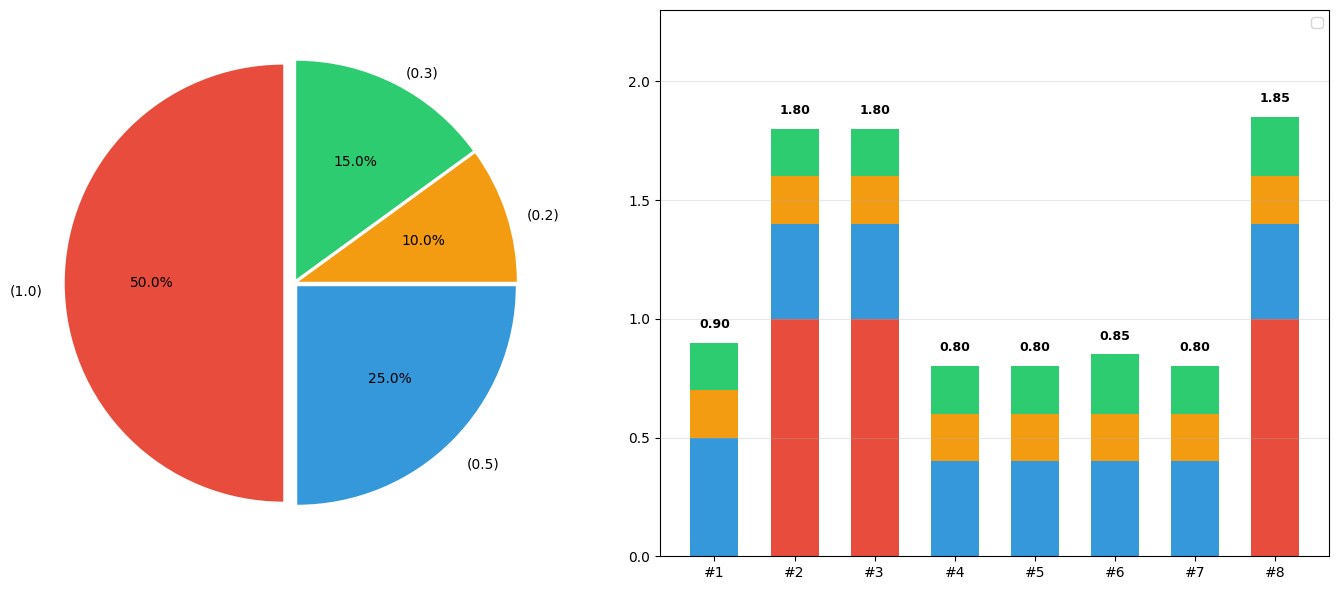

The matplotlib source for this figure:
"""
11：
==========================================================

 VLM（）：
  1. reward_correctness:       （0.0  1.0）
  2. reward_reasoning_quality: （0.0~0.5）
  3. reward_format:            （0.0~0.2）
  4. reward_visual_grounding:  （0.0~0.3）
  5. compute_total_reward:     

：
  - ，
  - ""
  - 
  - ""

：
  python multi_modal_reward.py
"""

import os
import re
import numpy as np
import matplotlib.pyplot as plt

# 
os.makedirs("output", exist_ok=True)

# ，
plt.rcParams['font.sans-serif'] = ['Arial Unicode MS', 'SimHei']
plt.rcParams['axes.unicode_minus'] = False


# ==========================================
# ：
# ==========================================

def reward_correctness(response, ground_truth):
    """
    ：

    ：
      1. 
      2.  ground_truth 
      3.  1.0， 0.0

    ：
        response: 
        ground_truth: dict，{'': int, '': int, '': int}
    ：
        float: 0.0（） 1.0（）
    """
    # 
    extracted = {}

    for shape_name in ['', '', '']:
        # 1： + ， "3"  "：3"  "3"
        patterns = [
            rf'{shape_name}[^0-9]*?(\d+)',
            rf'(\d+)\s*\s*{shape_name}',
        ]
        for pattern in patterns:
            matches = re.findall(pattern, response)
            if matches:
                # （）
                extracted[shape_name] = int(matches[-1])
                break

    # ， 0
    for shape_name in ground_truth:
        if shape_name not in extracted:
            return 0.0

    # 
    for shape_name, expected_count in ground_truth.items():
        if extracted.get(shape_name, -1) != expected_count:
            return 0.0

    return 1.0


def reward_reasoning_quality(response):
    """
    ：

    （0.0~0.5）：
      - 0.0: ，
      - 0.1~0.2: 
      - 0.3~0.4: 
      - 0.5: ，

    ：
      - （""、"Step 1"、"1." ）
      - （""、""、""、""、""）
      - 

    ：
        response: 
    ：
        float: 0.0~0.5
    """
    score = 0.0

    # （0.2 ）
    step_markers = [
        r'[\d]+',
        r'[Ss]tep\s*\d+',
        r'',
        r'',
        r'',
        r'',
    ]
    step_count = sum(1 for m in step_markers if re.search(m, response))
    if step_count >= 3:
        score += 0.2
    elif step_count >= 1:
        score += 0.1

    # （0.2 ）
    reasoning_keywords = [
        '', '', '', '', '',
        '', '', '', '', '',
    ]
    keyword_count = sum(1 for kw in reasoning_keywords if kw in response)
    if keyword_count >= 3:
        score += 0.2
    elif keyword_count >= 1:
        score += 0.1

    # （0.1 ）——
    if len(response) >= 50:
        score += 0.1

    return min(score, 0.5)


def reward_format(response):
    """
    ：

    （0.0~0.2）：
      - 0.0: 
      - 0.05: （）
      - 0.1: （）
      - 0.15: （）
      - 0.2: （ + ）

    ：
      " X 、Y  Z ， N 。"

    ：
        response: 
    ：
        float: 0.0~0.2
    """
    score = 0.0

    # （0.1 ）
    shapes_mentioned = sum(1 for s in ['', '', ''] if s in response)
    if shapes_mentioned == 3:
        score += 0.1
    elif shapes_mentioned >= 2:
        score += 0.05

    # （0.05 ）
    summary_patterns = [
        r'\s*\d+',
        r'\s*\d+',
        r'\s*\d+',
        r'\s*\d+',
        r'[：:]',
    ]
    if any(re.search(p, response) for p in summary_patterns):
        score += 0.05

    # （0.05 ）
    has_number_shape_pair = bool(re.search(r'\d+\s*', response))
    if has_number_shape_pair:
        score += 0.05

    return min(score, 0.2)


def reward_visual_grounding(response, image_info):
    """
    ：

    （0.0~0.3）：
      - 
      - ，（、）
      - ""

    image_info ：
      {
        'present_shapes': ['', ''],  # 
        'absent_shapes': [''],             # 
      }

    ：
        response: 
        image_info: dict，
    ：
        float: 0.0~0.3
    """
    score = 0.0

    present_shapes = image_info.get('present_shapes', [])
    absent_shapes = image_info.get('absent_shapes', [])

    # （0.15 ）
    mentioned_present = sum(1 for s in present_shapes if s in response)
    if len(present_shapes) > 0:
        ratio = mentioned_present / len(present_shapes)
        score += 0.15 * ratio

    # （0.1 ）
    # ，"0 """，
    for shape in absent_shapes:
        if shape in response:
            #  0
            zero_patterns = [
                rf'{shape}[^0-9]*?0',
                rf'0\s*\s*{shape}',
                rf'\s*{shape}',
            ]
            if any(re.search(p, response) for p in zero_patterns):
                score += 0.05
                break  #  0.05

    # （0.05 ）
    visual_keywords = [
        '', '', '', '', '', '',
        '', '', '', '', '',
        '', '', '',
        '', '', '', '',
    ]
    visual_count = sum(1 for kw in visual_keywords if kw in response)
    if visual_count >= 2:
        score += 0.05

    return min(score, 0.3)


def compute_total_reward(response, ground_truth, image_info):
    """
    

    ：
      - （correctness）:       × 1.0  →  1.0
      - （reasoning）:        × 1.0  →  0.5
      - （format）:           × 1.0  →  0.2
      - （visual_grounding）: × 1.0  →  0.3
      ---------------------------------------------
      : 2.0

    ：
        response: 
        ground_truth: dict，
        image_info: dict，
    ：
        dict，
    """
    r_correct = reward_correctness(response, ground_truth)
    r_reasoning = reward_reasoning_quality(response)
    r_format = reward_format(response)
    r_visual = reward_visual_grounding(response, image_info)

    total = r_correct + r_reasoning + r_format + r_visual

    return {
        'correctness': r_correct,
        'reasoning': r_reasoning,
        'format': r_format,
        'visual_grounding': r_visual,
        'total': total,
    }


# ==========================================
# ：
# ==========================================
# 8 ，：
#   、、、、
#   、、、

test_cases = [
    {
        'name': '（ +  +  + ）',
        'response': (
            '。\n'
            '，： 3 ，。\n'
            '，： 1 ，，。\n'
            '，： 2 ，。\n'
            '， 3 、1  2 ， 6 。\n'
            '：3，1，2，6。'
        ),
        'ground_truth': {'': 3, '': 1, '': 2},
        'image_info': {
            'present_shapes': ['', '', ''],
            'absent_shapes': [],
        },
    },
    {
        'name': '（）',
        'response': '3，1，2。',
        'ground_truth': {'': 3, '': 1, '': 2},
        'image_info': {
            'present_shapes': ['', '', ''],
            'absent_shapes': [],
        },
    },
    {
        'name': '',
        'response': (
            '。\n'
            '，。 2 。\n'
            '，。 1 。\n'
            '，。 2 。\n'
            '， 2+1+2=5 。\n'
            '：2，1，2。'
        ),
        'ground_truth': {'': 3, '': 1, '': 2},
        'image_info': {
            'present_shapes': ['', '', ''],
            'absent_shapes': [],
        },
    },
    {
        'name': '',
        'response': '，235。',
        'ground_truth': {'': 3, '': 1, '': 2},
        'image_info': {
            'present_shapes': ['', '', ''],
            'absent_shapes': [],
        },
    },
    {
        'name': '（）',
        'response': (
            '。\n'
            ' 3 ，。\n'
            ' 2 ， 1 。\n'
            ' 6 。'
        ),
        'ground_truth': {'': 3, '': 1, '': 2},
        'image_info': {
            'present_shapes': ['', '', ''],
            'absent_shapes': [],
        },
    },
    {
        'name': '',
        'response': (
            '：，：\n'
            '0，5，5，10。'
        ),
        'ground_truth': {'': 0, '': 2, '': 3},
        'image_info': {
            'present_shapes': ['', ''],
            'absent_shapes': [''],
        },
    },
    {
        'name': '',
        'response': (
            '，，'
            '，。\n'
            '1，2，2，5。'
        ),
        'ground_truth': {'': 2, '': 1, '': 3},
        'image_info': {
            'present_shapes': ['', '', ''],
            'absent_shapes': [],
        },
    },
    {
        'name': '（）',
        'response': (
            '，： 2 。\n'
            '，： 3 。\n'
            '，：，0。\n'
            '，2，3，0，5。\n'
            '：2，3，0。'
        ),
        'ground_truth': {'': 2, '': 3, '': 0},
        'image_info': {
            'present_shapes': ['', ''],
            'absent_shapes': [''],
        },
    },
]


# ==========================================
# ：
# ==========================================
def run_reward_tests():
    """
    ，
    """
    print("=" * 80)
    print("   — ")
    print("=" * 80)
    print()
    print("：")
    print("  （correctness）:       0.0 ~ 1.0   ")
    print("  （reasoning）:        0.0 ~ 0.5   ")
    print("  （format）:           0.0 ~ 0.2   ")
    print("  （visual_grounding）: 0.0 ~ 0.3   ")
    print("  ----------------------------------------------")
    print("  :                        0.0 ~ 2.0")
    print()

    # 
    header = (
        f"{'':>4s}  "
        f"{'':>6s}  "
        f"{'':>4s}  "
        f"{'':>4s}  "
        f"{'':>4s}  "
        f"{'':>5s}  "
        f"{''}"
    )
    separator = "-" * 80
    print(header)
    print(separator)

    all_rewards = []

    for i, tc in enumerate(test_cases):
        rewards = compute_total_reward(
            tc['response'],
            tc['ground_truth'],
            tc['image_info'],
        )
        all_rewards.append(rewards)

        print(
            f"  {i+1:>2d}  "
            f"{rewards['correctness']:>6.2f}  "
            f"{rewards['reasoning']:>4.2f}  "
            f"{rewards['format']:>4.2f}  "
            f"{rewards['visual_grounding']:>4.2f}  "
            f"{rewards['total']:>5.2f}  "
            f"{tc['name']}"
        )

    print(separator)
    print()

    # 
    totals = [r['total'] for r in all_rewards]
    print(f"：")
    print(f"  : {max(totals):.2f}")
    print(f"  : {min(totals):.2f}")
    print(f"  : {np.mean(totals):.2f}")
    print()

    # 
    print("=" * 80)
    print("  ")
    print("=" * 80)
    for i, (tc, rewards) in enumerate(zip(test_cases, all_rewards)):
        gt = tc['ground_truth']
        print(f"\n---  {i+1}: {tc['name']} ---")
        print(f"  : ={gt['']}, ={gt['']}, ={gt['']}")
        print(f"  : {tc['response'][:80]}...")
        print(f"  :")
        print(f"    :   {rewards['correctness']:.2f}  {'[]' if rewards['correctness'] == 1.0 else '[]'}")
        print(f"    : {rewards['reasoning']:.2f}  {'[]' if rewards['reasoning'] == 0.5 else ''}")
        print(f"    : {rewards['format']:.2f}  {'[]' if rewards['format'] == 0.2 else ''}")
        print(f"    : {rewards['visual_grounding']:.2f}  {'[]' if rewards['visual_grounding'] == 0.3 else ''}")
        print(f"    : {rewards['total']:.2f}")

    return all_rewards


# ==========================================
# ：
# ==========================================
def plot_reward_weights(all_rewards):
    """
    

    ：（）
    ：
    """
    fig, axes = plt.subplots(1, 2, figsize=(14, 6))

    # ---------- ： ----------
    ax1 = axes[0]

    # 
    max_scores = [1.0, 0.5, 0.2, 0.3]  # correctness, reasoning, format, visual
    labels = ['\n(1.0)', '\n(0.5)', '\n(0.2)', '\n(0.3)']
    colors = ['#e74c3c', '#3498db', '#f39c12', '#2ecc71']
    explode = (0.05, 0.02, 0.02, 0.02)

    wedges, texts, autotexts = ax1.pie(
        max_scores,
        labels=labels,
        colors=colors,
        explode=explode,
        autopct=lambda pct: f'{pct:.1f}%',
        startangle=90,
        textprops={'fontsize': 10},
    )
    for autotext in autotexts:
        autotext.set_fontsize(10)
    ax1.set_title('', fontsize=14, fontweight='bold')

    # ---------- ： ----------
    ax2 = axes[1]

    n_cases = len(all_rewards)
    x = np.arange(n_cases)

    correctness_vals = [r['correctness'] for r in all_rewards]
    reasoning_vals = [r['reasoning'] for r in all_rewards]
    format_vals = [r['format'] for r in all_rewards]
    visual_vals = [r['visual_grounding'] for r in all_rewards]

    bar_width = 0.6
    ax2.bar(x, correctness_vals, bar_width, label='', color='#e74c3c')
    ax2.bar(x, reasoning_vals, bar_width, bottom=correctness_vals,
            label='', color='#3498db')
    bottom2 = [c + r for c, r in zip(correctness_vals, reasoning_vals)]
    ax2.bar(x, format_vals, bar_width, bottom=bottom2,
            label='', color='#f39c12')
    bottom3 = [b + f for b, f in zip(bottom2, format_vals)]
    ax2.bar(x, visual_vals, bar_width, bottom=bottom3,
            label='', color='#2ecc71')

    # 
    for i, r in enumerate(all_rewards):
        ax2.text(i, r['total'] + 0.05, f"{r['total']:.2f}",
                 ha='center', va='bottom', fontsize=9, fontweight='bold')

    ax2.set_xlabel('', fontsize=12)
    ax2.set_ylabel('', fontsize=12)
    ax2.set_title('', fontsize=14, fontweight='bold')
    ax2.set_xticks(x)
    ax2.set_xticklabels([f'#{i+1}' for i in range(n_cases)])
    ax2.legend(fontsize=10, loc='upper right')
    ax2.set_ylim(0, 2.3)
    ax2.grid(True, alpha=0.3, axis='y')

    plt.tight_layout()
    plt.savefig('output/multi_modal_reward_breakdown.png', dpi=150, bbox_inches='tight')
    print("\n   output/multi_modal_reward_breakdown.png")
    plt.show()


# ==========================================
# 
# ==========================================
if __name__ == "__main__":
    # ：
    all_rewards = run_reward_tests()

    # ：
    print("\n" + "=" * 80)
    print("  ...")
    print("=" * 80)
    plot_reward_weights(all_rewards)

    # 
    print("\n" + "=" * 80)
    print("  ")
    print("=" * 80)
    print("""
  ：

    1. （， 1.0）
       - ， 0 
       - ""
       -  GRPO ，

    2. （ 0.5）
       - ，
       - 
       -  Chain-of-Thought 

    3. （ 0.2）
       - 
       - 
       - 

    4. （ 0.3）
       - ""
       - 
       -  VLM ，""

   RL ：
    -  RL 
    - VLM RL 
    - ，""

  ：
    -  OCR （）
    - （）
    -  LLM-as-Judge ，
    """)
